Run: headless pygame with SDL's dummy video driver; simulated clock (each Clock.tick advances the game by its frame time, no real sleeping); random seed 0; keys injected as events and as key.get_pressed() state; no mouse input.
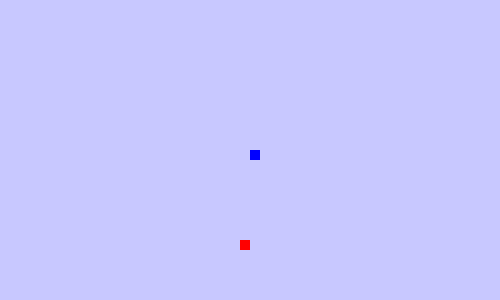
Frame 1 of 1 · flips 1–60 · no input

The pygame program that drew these frames:

import pygame as pg
from random import randint as rint


def new_fruit():
    new_x = rint(0, x_size / 10 - 1) * 10
    new_y = rint(0, y_size / 10 - 1) * 10
    return new_x, new_y


pg.init()

white = (200, 200, 255)
black = (0, 0, 0)
blue = (0, 0, 255)
red = (255, 0, 0)

x_size = 500
y_size = 300
x = int(x_size / 2)
y = int(y_size / 2)
x_change = 0
y_change = 0
score = 0
fruit_x, fruit_y = new_fruit()
tail = [[x, y]]


dis = pg.display.set_mode((x_size, y_size))
pg.display.set_caption('Snake')

game_over = False
started = False

while not game_over:
    dis.fill(white)

    for event in pg.event.get():
        if event.type == pg.QUIT:
            game_over = True
        if event.type == pg.KEYDOWN:
            started = True
            if event.key == pg.K_a:
                x_change = -10
                y_change = 0
                break
            elif event.key == pg.K_d:
                x_change = 10
                y_change = 0
                break
            elif event.key == pg.K_w:
                x_change = 0
                y_change = -10
                break
            elif event.key == pg.K_s:
                x_change = 0
                y_change = 10
                break

    pg.time.delay(50)

    x = int(x + x_change)
    y = int(y + y_change)

    if started and [x, y] in tail:
        game_over = True

    tail[0][0] = x
    tail[0][1] = y

    if x == fruit_x and y == fruit_y:
        score += 1
        fruit_x, fruit_y = new_fruit()
        tail.append([x, y])

    for i in reversed(range(len(tail))):
        pg.draw.rect(dis, blue, [tail[i][0], tail[i][1], 10, 10])
        tail[i][0] = tail[i-1][0]
        tail[i][1] = tail[i-1][1]

    if x > x_size or y >= y_size or x < 0 or y < 0:
        game_over = True

    pg.draw.rect(dis, red, [fruit_x, fruit_y, 10, 10])
    pg.display.update()
